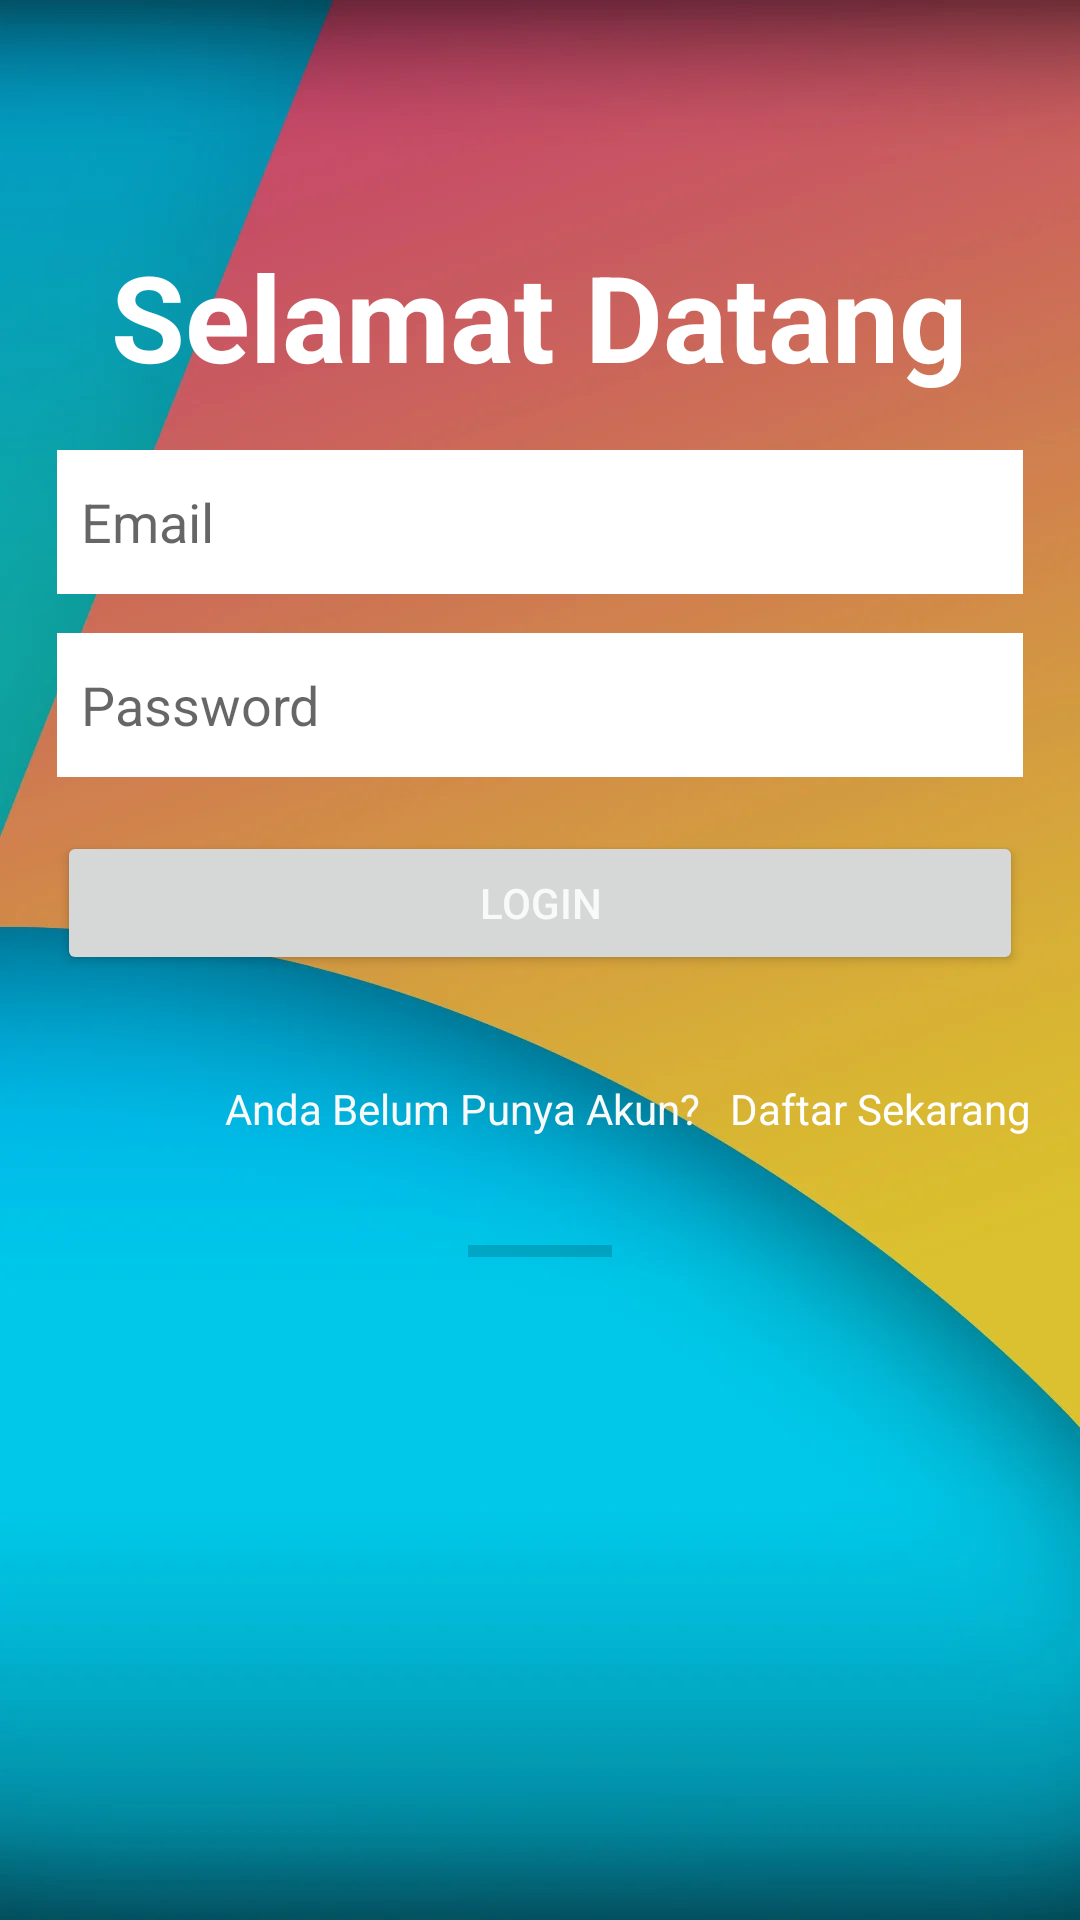

Layout XML and referenced resources for this Android screen:
<!-- AndroidManifest.xml: application theme Theme.DivaSabilaRamadhan_10119039_IF1 -->
<!-- res/layout/activity_login.xml -->
<?xml version="1.0" encoding="utf-8"?>
<RelativeLayout xmlns:android="http://schemas.android.com/apk/res/android"
    xmlns:app="http://schemas.android.com/apk/res-auto"
    xmlns:tools="http://schemas.android.com/tools"
    android:layout_width="match_parent"
    android:layout_height="match_parent"
    android:background="@drawable/back"
    android:visibility="visible"
    tools:context=".Activity_Login">

    <EditText
        android:id="@+id/text1"
        android:layout_width="match_parent"
        android:layout_height="48dp"
        android:layout_marginLeft="19dp"
        android:layout_marginTop="150dp"
        android:layout_marginRight="19dp"
        android:background="#fff"
        android:hint="Email"
        android:inputType="textEmailAddress"
        android:padding="8dp"
        android:textColor="@color/black"
        android:visibility="visible" />
    <EditText
        android:id="@+id/text2"
        android:layout_width="match_parent"
        android:layout_height="48dp"
        android:layout_marginLeft="19dp"
        android:layout_marginRight="19dp"
        android:padding="8dp"
        android:background="#fff"
        android:hint="Password"
        android:inputType="textPassword"
        android:layout_marginTop="13dp"
        android:textColor="@color/black"
        android:layout_below="@+id/text1" />

    <Button
        android:id="@+id/button1"
        android:layout_width="match_parent"
        android:layout_height="wrap_content"
        android:layout_below="@+id/text2"
        android:layout_alignStart="@+id/text2"
        android:layout_alignEnd="@+id/text2"
        android:layout_marginTop="18dp"
        android:text="LOGIN"
        android:textColor="#F8FAF9" />

    <TextView
        android:id="@+id/text3"
        android:layout_width="wrap_content"
        android:layout_height="wrap_content"
        android:layout_below="@+id/button1"
        android:layout_marginLeft="75dp"
        android:layout_marginTop="35dp"
        android:text="Anda Belum Punya Akun?"
        android:textColor="#F8FAF9"/>
    <TextView
        android:id="@+id/selamatdatang"
        android:layout_width="wrap_content"
        android:layout_height="wrap_content"
        android:layout_above="@+id/text2"
        android:layout_centerHorizontal="true"
        android:layout_marginBottom="66dp"
        android:textSize="40sp"
        android:text="Selamat Datang"
        android:textStyle="bold"
        android:textColor="#FFF"/>

    <TextView
        android:id="@+id/Daftar"
        android:layout_width="wrap_content"
        android:layout_height="wrap_content"
        android:layout_alignBaseline="@+id/text3"
        android:layout_marginStart="10dp"
        android:layout_toEndOf="@+id/text3"
        android:text="Daftar Sekarang"
        android:textColor="#FFF"/>

    <ProgressBar
        android:id="@+id/progressBar"
        style="@style/Widget.AppCompat.ProgressBar.Horizontal"
        android:layout_width="wrap_content"
        android:layout_height="wrap_content"
        android:layout_below="@+id/Daftar"
        android:layout_centerHorizontal="true"
        android:layout_marginTop="30dp"
        android:visibility="visible"/>

</RelativeLayout>
<!-- resources referenced by this layout -->
<resources>
  <!-- drawable back: webp bitmap (drawable, 22990 bytes) -->
  <style name="Theme.DivaSabilaRamadhan_10119039_IF1" parent="Theme.MaterialComponents.DayNight.DarkActionBar">
          
          <item name="colorPrimary">@color/purple_500</item>
          <item name="colorPrimaryVariant">@color/purple_700</item>
          <item name="colorOnPrimary">@color/white</item>
          
          <item name="colorSecondary">@color/teal_200</item>
          <item name="colorSecondaryVariant">@color/teal_700</item>
          <item name="colorOnSecondary">@color/black</item>
          
          <item name="android:statusBarColor" tools:targetApi="l">?attr/colorPrimaryVariant</item>
          
  
      </style>
  <!-- not gathered from this repository: default colours our renderer supplied (Android Studio template values) -->
  <color name="purple_500">#FF6200EE</color>
  <color name="purple_700">#FF3700B3</color>
  <color name="teal_200">#FF03DAC5</color>
  <color name="teal_700">#FF018786</color>
  <color name="black">#FF000000</color>
  <color name="white">#FFFFFFFF</color>
</resources>
